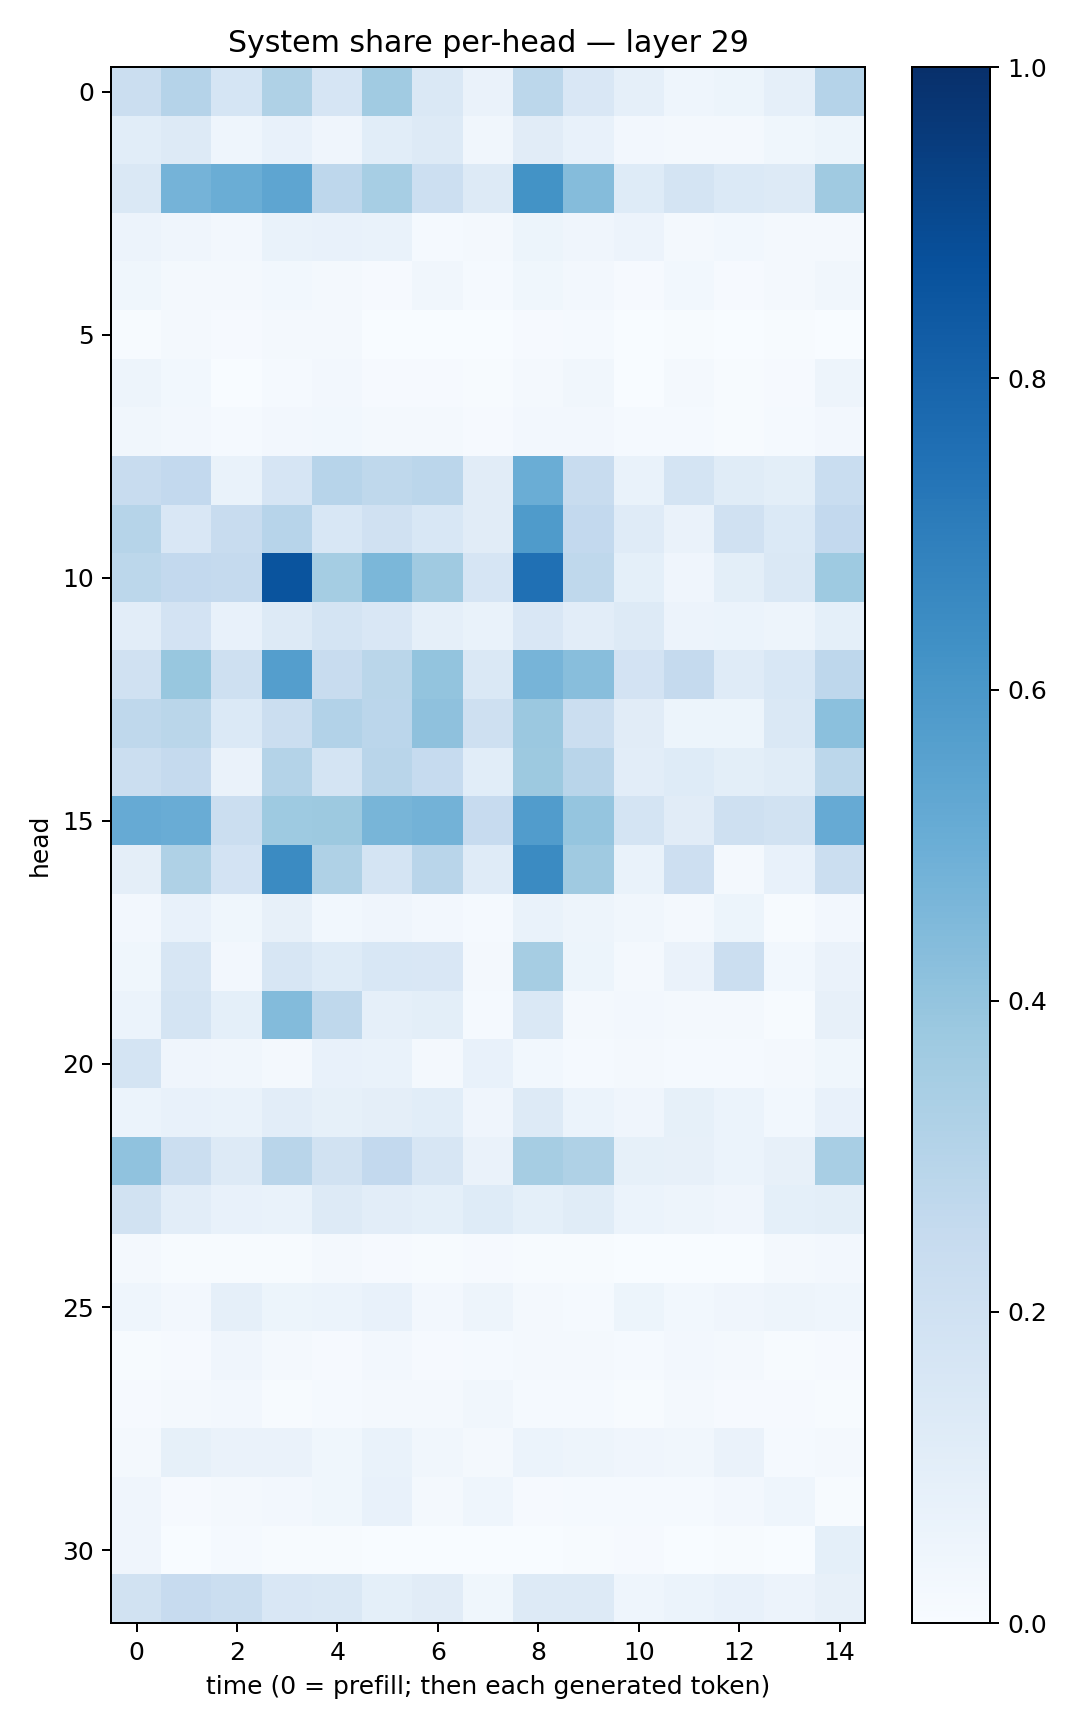

The file beside this chart, header and first rows:
0.22314644, 0.30128008, 0.17001225, 0.32305047, 0.1641579, 0.36394808, 0.14068574, 0.06609754, 0.2802642, 0.14911063, 0.08771564, 0.044853076, 0.05185575, 0.08795417, 0.3012346
0.1076, 0.1323, 0.04609, 0.07439, 0.04022, 0.106, 0.1269, 0.03385, 0.1124, 0.07541, 0.02662, 0.02272, 0.01776, 0.03657, 0.05206
0.1467, 0.473, 0.5018, 0.5383, 0.2745, 0.3462, 0.2183, 0.1291, 0.6175, 0.4341, 0.1233, 0.1719, 0.1394, 0.1294, 0.3686
0.05703, 0.04173, 0.02494, 0.06673, 0.07686, 0.06662, 0.01395, 0.02094, 0.05357, 0.04238, 0.05802, 0.01994, 0.0278, 0.01626, 0.01852
0.03813, 0.02129, 0.01678, 0.03104, 0.02266, 0.01171, 0.03428, 0.01349, 0.0353, 0.02382, 0.01122, 0.02843, 0.0102, 0.01672, 0.0344
0.00392, 0.02096, 0.01035, 0.01785, 0.01916, 0.003142, 0.003292, 0.003012, 0.01057, 0.01261, 0.001952, 0.006672, 0.002204, 0.004557, 0.003282
0.04851, 0.03091, 0.00348, 0.01485, 0.02375, 0.009043, 0.008644, 0.005308, 0.02246, 0.03404, 0.003223, 0.02265, 0.007401, 0.01114, 0.04729
0.0341, 0.02706, 0.01525, 0.02494, 0.03106, 0.01858, 0.01997, 0.01072, 0.02592, 0.02492, 0.0119, 0.01511, 0.007257, 0.01231, 0.02659
0.2412, 0.258, 0.0687, 0.1676, 0.2948, 0.2718, 0.2834, 0.1099, 0.5006, 0.2378, 0.06773, 0.1729, 0.1156, 0.09943, 0.2324
0.3008, 0.15, 0.2382, 0.2961, 0.1532, 0.1986, 0.1531, 0.1104, 0.5837, 0.2603, 0.1203, 0.0635, 0.1964, 0.1379, 0.2581
0.2803, 0.2579, 0.2505, 0.8629, 0.3536, 0.4602, 0.3678, 0.1676, 0.7521, 0.2707, 0.09297, 0.04018, 0.09892, 0.1411, 0.3731
0.102, 0.181, 0.07726, 0.127, 0.1766, 0.152, 0.08763, 0.06739, 0.1522, 0.1035, 0.1317, 0.05754, 0.06072, 0.0499, 0.09211
0.1983, 0.39, 0.2062, 0.569, 0.2401, 0.2886, 0.4013, 0.1467, 0.4722, 0.4263, 0.1801, 0.2514, 0.12, 0.1534, 0.2749
0.2733, 0.289, 0.1371, 0.2243, 0.3094, 0.282, 0.4133, 0.2077, 0.3808, 0.2246, 0.11, 0.05235, 0.05213, 0.142, 0.419
0.2226, 0.2532, 0.0635, 0.3058, 0.1739, 0.2929, 0.2476, 0.1066, 0.3753, 0.2925, 0.1036, 0.1242, 0.0993, 0.1137, 0.2798
0.5149, 0.5056, 0.2262, 0.372, 0.3783, 0.4666, 0.4776, 0.2448, 0.5766, 0.3978, 0.1782, 0.1124, 0.205, 0.1941, 0.5122
0.09477, 0.322, 0.1827, 0.6491, 0.3218, 0.1796, 0.2891, 0.1187, 0.651, 0.3676, 0.06748, 0.2124, 0.01975, 0.07457, 0.2253
0.02386, 0.07715, 0.03827, 0.0801, 0.02869, 0.04137, 0.0258, 0.0124, 0.0684, 0.04994, 0.03297, 0.01589, 0.05091, 0.007431, 0.02433
0.03673, 0.1564, 0.02407, 0.1598, 0.1213, 0.1557, 0.1504, 0.02003, 0.3506, 0.05275, 0.02271, 0.06462, 0.2262, 0.02885, 0.06253
0.06123, 0.1739, 0.0919, 0.4393, 0.2733, 0.08843, 0.09944, 0.01463, 0.1433, 0.01859, 0.02596, 0.01759, 0.0227, 0.007327, 0.0784
0.1729, 0.03998, 0.03345, 0.02183, 0.07404, 0.06797, 0.01974, 0.07036, 0.02921, 0.01403, 0.01669, 0.01354, 0.01182, 0.02276, 0.03576
0.06128, 0.07261, 0.06684, 0.105, 0.08377, 0.09417, 0.109, 0.04188, 0.1291, 0.06148, 0.03929, 0.08411, 0.06112, 0.03055, 0.07057
0.4078, 0.2221, 0.132, 0.2915, 0.1879, 0.2604, 0.1584, 0.0645, 0.3486, 0.3229, 0.08438, 0.07832, 0.05936, 0.07935, 0.3429
0.1884, 0.1041, 0.07307, 0.06673, 0.1261, 0.1016, 0.09046, 0.122, 0.09288, 0.1163, 0.05925, 0.04946, 0.04265, 0.09091, 0.101
0.02233, 0.007129, 0.006604, 0.00709, 0.01894, 0.009843, 0.007453, 0.008037, 0.00495, 0.004177, 0.003307, 0.00168, 0.002468, 0.01709, 0.02704
0.04676, 0.02531, 0.08884, 0.05344, 0.0589, 0.07079, 0.02682, 0.04804, 0.01604, 0.01211, 0.05204, 0.02924, 0.03972, 0.04793, 0.04621
0.004605, 0.01072, 0.03982, 0.01855, 0.01135, 0.02562, 0.008267, 0.01207, 0.02232, 0.02298, 0.01556, 0.02663, 0.02078, 0.005767, 0.009994
0.01111, 0.01603, 0.02543, 0.005028, 0.01255, 0.01993, 0.0232, 0.03223, 0.01232, 0.01418, 0.007288, 0.01846, 0.008164, 0.01111, 0.003964
0.01636, 0.0828, 0.06418, 0.06347, 0.03558, 0.0667, 0.03334, 0.02019, 0.05938, 0.04881, 0.04229, 0.03245, 0.06587, 0.01421, 0.01811
0.04287, 0.01171, 0.02017, 0.02715, 0.03895, 0.07696, 0.02337, 0.04401, 0.00887, 0.0144, 0.01446, 0.01185, 0.02606, 0.04489, 0.004906
0.04202, 0.003546, 0.01382, 0.005768, 0.005515, 0.002735, 0.001906, 0.003204, 0.003468, 0.006601, 0.01104, 0.002435, 0.006732, 0.001268, 0.09049
0.1924, 0.2423, 0.2193, 0.1517, 0.1424, 0.09015, 0.1121, 0.03678, 0.1305, 0.1305, 0.04414, 0.05947, 0.07348, 0.05512, 0.08049
